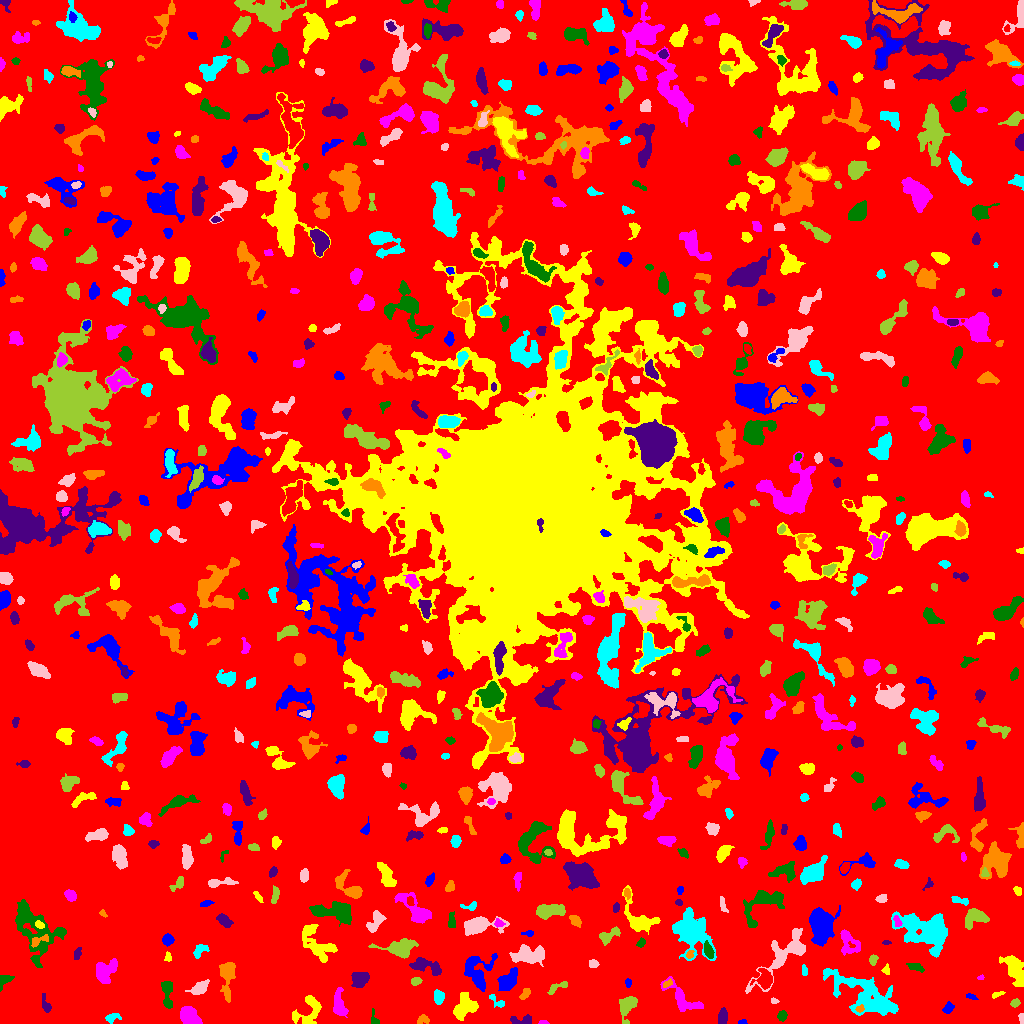

The table this chart was drawn from, first rows:
ID, X, Y, A, B, theta, total_flux, mu_max, mu_median, mu_mean, R_fwhm, R_e, R10, R90, x_start, x_end, y_start, y_end, area, greylevel
0, 511, 510.5, 303.1, 296.3, -1.089, 1435215, 27.0, 1.0, 1.817, 7.674, 232.6, 88.33, 377.6, 0, 1023, 0, 1023, 790019, 1.817
1, 742.3, 1.209, 1.917, 1.104, 0.1443, 67.0, 5.0, 1.5, 1.675, 1.693, 1.693, 0.5642, 2.877, 738, 747, 0, 4, 40, 6.675
2, 464.8, 16.42, 6.968, 4.912, 0.8718, 1603, 10.0, 4.0, 3.9, 6.723, 6.408, 2.459, 9.901, 453, 478, 3, 31, 411, 7.9
3, 543.4, 0.8333, 2.06, 0.8923, -0.05204, 54.0, 4.0, 1.0, 1.421, 2.257, 1.596, 0.5642, 2.646, 538, 549, 0, 3, 38, 6.421
4, 782.2, 7.738, 2.209, 1.83, 1.143, 237.0, 7.0, 2.0, 2.576, 2.985, 2.523, 0.9772, 4.107, 777, 787, 2, 13, 92, 7.576
5, 522.3, 2.642, 6.241, 2.256, 0.03072, 271.0, 5.0, 2.0, 1.831, 3.613, 3.523, 1.262, 5.557, 510, 531, 0, 9, 148, 6.831
6, 422.7, 3.771, 2.981, 1.844, 0.4009, 131.0, 4.0, 1.0, 1.379, 3.868, 2.646, 0.9772, 3.989, 417, 429, 0, 9, 95, 6.379
7, 110.7, 5.288, 2.812, 1.735, 0.5045, 156.0, 6.0, 1.0, 1.405, 2.706, 2.326, 0.7979, 4.222, 105, 121, 0, 10, 111, 6.405
8, 1022, 5.815, 2.396, 1.197, -1.525, 124.0, 6.0, 2.0, 2.34, 2.585, 1.954, 0.7979, 3.192, 1018, 1023, 0, 10, 53, 7.34
9, 627.6, 17.94, 6.375, 3.734, 1.131, 836.0, 9.0, 3.0, 2.815, 3.523, 5.293, 1.954, 8.33, 619, 637, 0, 27, 297, 6.815
10, 660, 9.347, 8.877, 3.273, 1.077, 688.0, 7.0, 3.0, 2.646, 4.26, 5.14, 1.871, 7.899, 648, 670, 0, 24, 260, 6.646
11, 948.1, 15.43, 2.842, 2.125, 0.8529, 284.0, 6.0, 3.0, 2.784, 4.068, 3.09, 1.262, 4.853, 942, 954, 10, 22, 102, 6.784
12, 308, 12.09, 9.437, 5.82, 0.8104, 1024, 6.0, 3.0, 2.566, 8.098, 6.433, 2.394, 9.739, 292, 321, 0, 28, 399, 6.566
13, 188.6, 7.789, 5.502, 3.763, -0.6454, 1751, 13.0, 5.0, 5.612, 5.67, 5.528, 2.111, 8.74, 180, 202, 0, 17, 312, 8.612
14, 374.7, 1.407, 2.06, 1.226, -0.1321, 81.0, 4.0, 0.5, 1.038, 2.821, 1.954, 0.7979, 3.09, 371, 379, 0, 15, 78, 6.038
15, 722.8, 6.877, 3.662, 2.21, 1.525, 471.0, 7.0, 3.0, 3.34, 4.478, 3.613, 1.382, 5.698, 718, 727, 0, 16, 141, 7.34
16, 859.8, 14.43, 2.224, 1.487, 0.2725, 147.0, 6.0, 2.0, 2.625, 2.764, 2.111, 0.7979, 3.523, 855, 864, 11, 19, 56, 10.62
17, 497.2, 21.88, 5.302, 1.997, -0.6805, 134.0, 3.0, 1.0, 1.264, 3.385, 3.038, 1.128, 4.918, 489, 504, 16, 29, 106, 7.264
18, 773.9, 22.44, 2.07, 1.268, -0.1636, 95.0, 5.0, 2.0, 2.209, 2.326, 1.954, 0.5642, 3.192, 771, 779, 20, 26, 43, 6.209
19, 1015, 20.19, 2.084, 1.693, 0.3977, 156.0, 5.0, 2.0, 2.167, 3.09, 2.394, 0.9772, 3.742, 1010, 1020, 16, 25, 72, 7.167
20, 248.6, 22.93, 2.748, 2.143, 0.0872, 293.0, 7.0, 2.0, 2.203, 3.338, 3.038, 1.128, 4.853, 243, 257, 17, 29, 133, 7.203
21, 971.4, 26.69, 3.16, 1.24, -0.3165, 98.0, 3.0, 2.0, 1.69, 3.338, 2.459, 0.9772, 3.742, 966, 978, 24, 30, 58, 7.69
22, 996.3, 28.74, 3.347, 1.218, 0.3196, 96.0, 3.0, 2.0, 1.524, 3.241, 2.394, 0.9772, 3.7, 992, 1005, 25, 32, 63, 7.524
23, 338.9, 18.52, 6.429, 2.743, -1.447, 1114, 11.0, 3.0, 4.022, 4.72, 4.687, 1.784, 7.939, 333, 348, 6, 36, 277, 8.022
24, 167.2, 32.18, 7.761, 2.595, -1.509, 664.0, 7.0, 2.0, 2.814, 5.14, 4.549, 1.784, 7.291, 161, 172, 15, 42, 236, 6.814
25, 46.06, 16.99, 3.93, 1.838, -1.229, 195.0, 6.0, 1.0, 1.667, 3.09, 2.877, 0.9772, 4.918, 42, 51, 11, 30, 117, 6.667
26, 524.2, 29.22, 3.153, 1.606, 1.031, 115.0, 3.0, 1.0, 1.237, 3.432, 2.706, 0.9772, 4.184, 519, 530, 24, 35, 93, 6.237
27, 438.8, 26.36, 3.551, 2.443, -1.514, 321.0, 4.0, 2.0, 2.343, 5.754, 3.827, 1.596, 5.726, 434, 444, 19, 34, 137, 6.343
28, 783.4, 69.36, 19.44, 6.229, 0.8064, 2034, 7.0, 2.0, 2.499, 7.878, 8.63, 3.192, 13.75, 745, 805, 30, 95, 814, 6.499
29, 557, 35.89, 6.592, 2.006, 0.4772, 243.0, 5.0, 2.0, 1.898, 2.877, 3.827, 1.493, 5.698, 547, 567, 29, 42, 128, 6.898
30, 278, 31.86, 7.586, 3.398, -0.9235, 449.0, 5.0, 2.0, 2.148, 4.787, 4.514, 1.693, 7.181, 266, 290, 24, 51, 209, 6.148
31, 628.1, 40.94, 2.044, 1.213, 1.525, 51.0, 2.0, 1.0, 0.9444, 3.29, 1.954, 0.7979, 2.985, 625, 631, 36, 45, 54, 5.944
32, 1014, 54.32, 7.639, 3.723, -1.098, 1538, 8.0, 3.0, 3.418, 7.674, 6.232, 2.523, 10.11, 999, 1023, 37, 68, 450, 7.418
33, 682.4, 23.74, 11.2, 4.662, -0.7315, 1307, 10.0, 3.0, 3.127, 4.886, 6.103, 2.111, 9.821, 660, 703, 12, 47, 418, 7.127
34, 4.736, 43.91, 4.099, 2.625, 0.6573, 588.0, 10.0, 4.0, 4.667, 4.222, 3.478, 1.262, 5.499, 0, 14, 32, 48, 126, 7.667
35, 359.6, 44.22, 4.272, 3.624, 0.3738, 1482, 12.0, 6.0, 6.049, 6.77, 5.046, 2.034, 7.715, 351, 369, 36, 51, 245, 9.049
36, 667.3, 39.74, 2.792, 1.395, 0.5959, 139.0, 5.0, 2.0, 2.206, 2.821, 2.394, 0.7979, 3.742, 663, 672, 36, 45, 63, 9.206
37, 865, 28.12, 21.27, 7.663, -0.5234, 5428, 11.0, 4.0, 3.922, 8.538, 12.01, 4.334, 18.75, 823, 898, 8, 55, 1384, 6.922
38, 199.8, 35.71, 4.525, 2.589, 0.4916, 859.0, 10.0, 3.0, 4.252, 5.171, 4.068, 1.596, 6.699, 185, 209, 29, 44, 202, 8.252
39, 415.7, 42.25, 2.613, 1.788, 0.226, 190.0, 5.0, 2.0, 2.346, 3.432, 2.764, 0.9772, 4.222, 411, 422, 38, 46, 81, 8.346
40, 764.4, 44.73, 4.857, 3.781, -1.435, 833.0, 7.0, 3.0, 3.192, 5.917, 4.886, 2.034, 7.715, 750, 772, 34, 55, 261, 9.192
41, 507.6, 42.39, 5.661, 3.224, 0.8973, 1807, 16.0, 5.0, 5.594, 5.202, 5.109, 1.954, 8.406, 497, 517, 33, 56, 323, 9.594
42, 886.0, 53.34, 2.338, 1.728, 1.559, 132.0, 5.0, 2.0, 2.062, 2.394, 2.326, 0.7979, 3.949, 881, 889, 49, 60, 64, 6.062
43, 980.6, 45.59, 1.782, 1.156, 0.1814, 71.0, 4.0, 2.0, 2.219, 2.706, 1.784, 0.5642, 2.706, 977, 984, 44, 49, 32, 7.219
44, 915, 56.78, 3.696, 1.722, -0.2683, 221.0, 4.0, 2.0, 1.905, 4.652, 3.192, 1.262, 4.951, 906, 924, 51, 60, 116, 6.905
45, 428.3, 56.54, 8.742, 3.244, -0.2867, 724.0, 7.0, 2.0, 2.27, 3.989, 5.293, 1.871, 8.777, 409, 441, 48, 66, 319, 6.27
46, 227.4, 48.31, 9.671, 3.168, 1.541, 1272, 9.0, 2.5, 3.295, 5.642, 5.441, 2.111, 9.373, 219, 235, 21, 61, 386, 7.295
47, 804.6, 51.76, 2.448, 1.196, -1.535, 91.0, 3.0, 2.0, 1.492, 3.192, 2.185, 0.9772, 3.241, 802, 807, 48, 59, 61, 6.492
48, 593.8, 59.5, 2.123, 1.739, 0.0, 88.0, 3.0, 1.0, 1.143, 2.764, 2.326, 0.7979, 3.868, 589, 599, 56, 64, 77, 6.143
49, 873.2, 63.71, 2.384, 1.699, 1.366, 282.0, 10.0, 3.0, 3.525, 2.821, 2.394, 0.9772, 4.146, 869, 878, 58, 69, 80, 7.525
50, 349.1, 79.8, 9.802, 2.318, 1.156, 720.0, 9.0, 2.0, 2.915, 3.909, 4.334, 1.596, 7.506, 336, 357, 61, 92, 247, 7.915
51, 477.4, 51.13, 9.247, 6.798, -1.491, 2385, 12.0, 4.0, 4.305, 6.723, 7.069, 2.523, 11.7, 464, 497, 32, 70, 554, 7.305
52, 168.1, 65.84, 2.083, 1.318, 1.532, 61.0, 3.0, 1.0, 1.034, 2.394, 1.954, 0.7979, 3.141, 164, 171, 62, 72, 59, 7.034
53, 104.6, 52.19, 6.283, 4.55, 0.884, 1642, 9.0, 4.0, 4.379, 7.313, 5.89, 2.394, 9.219, 96, 117, 40, 65, 375, 8.379
54, 708.3, 72.77, 3.953, 1.989, -1.162, 475.0, 8.0, 3.0, 3.519, 4.442, 3.523, 1.382, 5.614, 704, 714, 65, 83, 135, 10.52
55, 77.21, 69.43, 3.525, 1.625, 1.268, 119.0, 2.0, 1.0, 1.451, 5.015, 3.038, 1.262, 4.618, 74, 81, 64, 76, 82, 6.451
56, 689.8, 69.11, 2.351, 1.668, 0.9407, 130.0, 4.0, 2.0, 2.241, 3.785, 2.459, 0.9772, 3.742, 686, 694, 65, 73, 58, 9.241
57, 199.8, 73.64, 4.031, 2.536, 0.679, 312.0, 6.0, 2.0, 2.245, 4.029, 3.613, 1.262, 5.809, 193, 209, 65, 79, 139, 6.245
58, 528.3, 68.67, 8.42, 4.094, 0.05405, 1361, 7.0, 3.0, 2.877, 6.604, 6.699, 2.523, 10.67, 509, 544, 57, 79, 473, 6.877
59, 399.8, 75.42, 8.913, 4.143, 0.05308, 1942, 10.0, 4.0, 4.444, 7.979, 6.676, 2.585, 10.39, 368, 418, 65, 85, 437, 7.444
... 675 more rows
